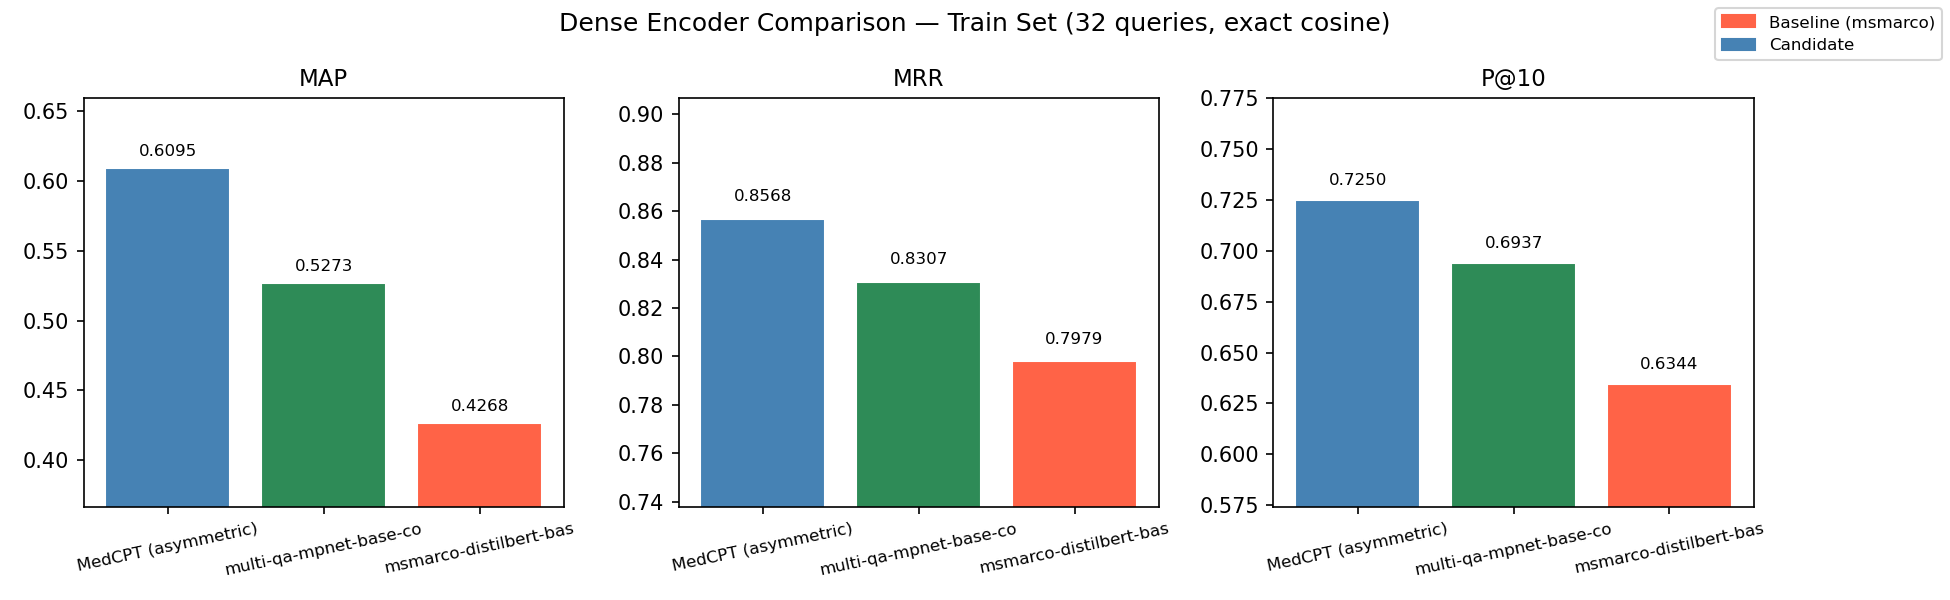

Values plotted in this chart, from the file beside it:
encoder, display, map, mrr, p10, note
medcpt, MedCPT (asymmetric), 0.6095, 0.8568, 0.725, Biomedical bi-encoder trained on PubMed …
multi-qa, multi-qa-mpnet-base-cos-v1, 0.5273, 0.8307, 0.6937, Trained on 215M QA pairs - strong genera…
msmarco, msmarco-distilbert-base-v2, 0.4268, 0.7979, 0.6344, Current baseline (web search domain)
